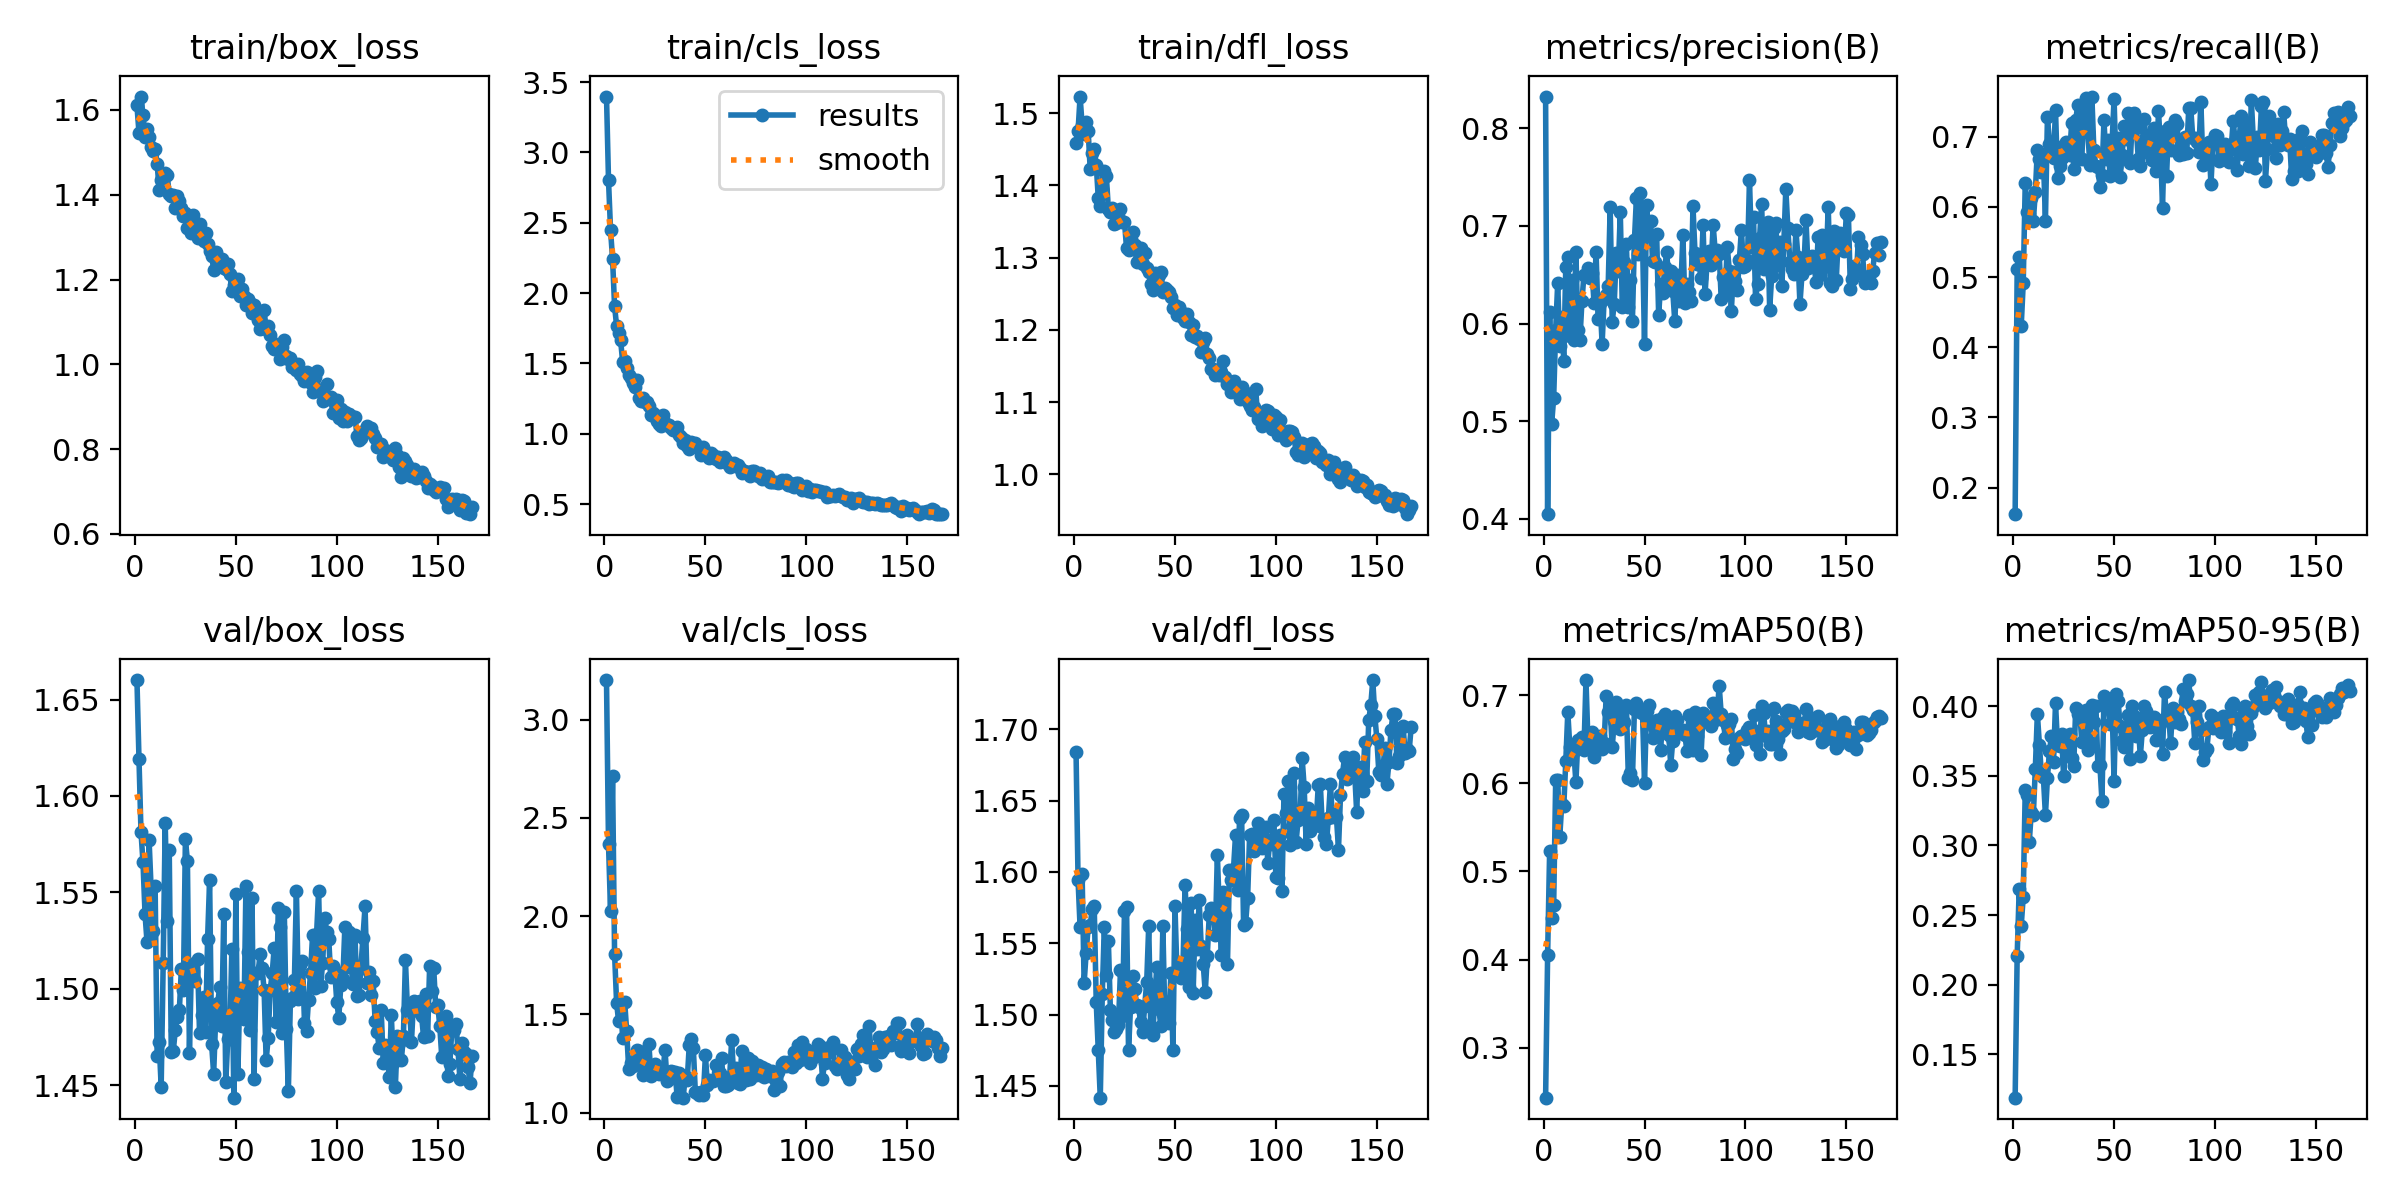

The table this chart was drawn from, first rows:
epoch, time, train/box_loss, train/cls_loss, train/dfl_loss, metrics/precision(B), metrics/recall(B), metrics/mAP50(B), metrics/mAP50-95(B), val/box_loss, val/cls_loss, val/dfl_loss, lr/pg0, lr/pg1, lr/pg2
1, 36.68, 1.611, 3.397, 1.459, 0.8325, 0.1623, 0.2432, 0.1188, 1.66, 3.201, 1.684, 0.0005616, 0.0005616, 0.0005616
2, 67.58, 1.546, 2.801, 1.475, 0.4047, 0.5109, 0.4046, 0.2207, 1.619, 2.365, 1.594, 0.001122, 0.001122, 0.001122
3, 97.06, 1.632, 2.449, 1.523, 0.6119, 0.5289, 0.523, 0.2684, 1.581, 2.026, 1.561, 0.001676, 0.001676, 0.001676
4, 126.5, 1.588, 2.244, 1.484, 0.4974, 0.4299, 0.4473, 0.2423, 1.566, 2.714, 1.599, 0.001672, 0.001672, 0.001672
5, 156, 1.537, 1.908, 1.471, 0.5237, 0.491, 0.4623, 0.2631, 1.539, 1.809, 1.522, 0.001663, 0.001663, 0.001663
6, 185.9, 1.555, 1.767, 1.487, 0.5938, 0.6335, 0.6035, 0.3398, 1.524, 1.56, 1.543, 0.001653, 0.001653, 0.001653
7, 215.1, 1.535, 1.719, 1.476, 0.6414, 0.5929, 0.6041, 0.3362, 1.577, 1.464, 1.561, 0.001644, 0.001644, 0.001644
8, 244.4, 1.512, 1.663, 1.423, 0.5771, 0.5896, 0.5387, 0.3025, 1.552, 1.557, 1.563, 0.001635, 0.001635, 0.001635
9, 274.5, 1.503, 1.511, 1.444, 0.6067, 0.6128, 0.5768, 0.3241, 1.53, 1.379, 1.574, 0.001625, 0.001625, 0.001625
10, 304, 1.508, 1.516, 1.45, 0.5614, 0.5801, 0.5738, 0.3218, 1.553, 1.565, 1.576, 0.001616, 0.001616, 0.001616
11, 333.8, 1.473, 1.466, 1.429, 0.6582, 0.6205, 0.6248, 0.3552, 1.465, 1.415, 1.509, 0.001607, 0.001607, 0.001607
12, 364.3, 1.412, 1.421, 1.383, 0.6677, 0.6809, 0.6809, 0.3945, 1.472, 1.223, 1.475, 0.001597, 0.001597, 0.001597
13, 394.7, 1.435, 1.398, 1.372, 0.5876, 0.6677, 0.6411, 0.3725, 1.449, 1.252, 1.442, 0.001588, 0.001588, 0.001588
14, 424.4, 1.442, 1.361, 1.394, 0.6441, 0.6491, 0.6338, 0.351, 1.514, 1.235, 1.514, 0.001578, 0.001578, 0.001578
15, 454.5, 1.45, 1.333, 1.42, 0.5829, 0.6694, 0.6365, 0.3488, 1.586, 1.27, 1.561, 0.001569, 0.001569, 0.001569
16, 484.9, 1.446, 1.381, 1.413, 0.6736, 0.5804, 0.6011, 0.3217, 1.535, 1.32, 1.528, 0.00156, 0.00156, 0.00156
17, 514.8, 1.401, 1.256, 1.367, 0.5937, 0.7279, 0.6495, 0.3486, 1.572, 1.312, 1.552, 0.00155, 0.00155, 0.00155
18, 544.9, 1.398, 1.229, 1.364, 0.5835, 0.6902, 0.6458, 0.3679, 1.467, 1.281, 1.504, 0.001541, 0.001541, 0.001541
19, 575.8, 1.399, 1.257, 1.368, 0.6228, 0.676, 0.6525, 0.3783, 1.468, 1.194, 1.496, 0.001532, 0.001532, 0.001532
20, 606, 1.368, 1.228, 1.347, 0.6501, 0.6699, 0.6379, 0.3596, 1.479, 1.217, 1.488, 0.001522, 0.001522, 0.001522
21, 636.6, 1.397, 1.224, 1.348, 0.6483, 0.7379, 0.7173, 0.4022, 1.486, 1.231, 1.49, 0.001513, 0.001513, 0.001513
22, 667.4, 1.384, 1.199, 1.358, 0.6565, 0.6408, 0.6468, 0.3722, 1.489, 1.349, 1.492, 0.001504, 0.001504, 0.001504
23, 697.3, 1.368, 1.131, 1.367, 0.6467, 0.658, 0.651, 0.3712, 1.51, 1.188, 1.531, 0.001494, 0.001494, 0.001494
24, 727, 1.35, 1.145, 1.35, 0.6521, 0.669, 0.6585, 0.3803, 1.5, 1.228, 1.499, 0.001485, 0.001485, 0.001485
25, 758, 1.357, 1.133, 1.35, 0.6215, 0.6874, 0.6303, 0.3496, 1.577, 1.246, 1.573, 0.001476, 0.001476, 0.001476
26, 787.6, 1.321, 1.088, 1.313, 0.6735, 0.6919, 0.6506, 0.3684, 1.566, 1.201, 1.576, 0.001466, 0.001466, 0.001466
27, 817.1, 1.322, 1.066, 1.31, 0.6044, 0.6791, 0.6485, 0.372, 1.467, 1.198, 1.475, 0.001457, 0.001457, 0.001457
28, 847.7, 1.309, 1.058, 1.325, 0.6214, 0.6738, 0.6535, 0.3801, 1.513, 1.211, 1.506, 0.001448, 0.001448, 0.001448
29, 877.5, 1.353, 1.132, 1.335, 0.5793, 0.7193, 0.6394, 0.3625, 1.509, 1.215, 1.527, 0.001438, 0.001438, 0.001438
30, 907.4, 1.313, 1.079, 1.318, 0.6254, 0.6536, 0.6457, 0.3569, 1.504, 1.317, 1.518, 0.001429, 0.001429, 0.001429
31, 937.7, 1.297, 1.063, 1.294, 0.6293, 0.7231, 0.6992, 0.3986, 1.515, 1.159, 1.506, 0.001419, 0.001419, 0.001419
32, 968, 1.331, 1.059, 1.296, 0.638, 0.7448, 0.6814, 0.3943, 1.477, 1.17, 1.505, 0.00141, 0.00141, 0.00141
33, 997.4, 1.305, 1.042, 1.313, 0.7195, 0.6691, 0.6839, 0.3962, 1.486, 1.21, 1.494, 0.001401, 0.001401, 0.001401
34, 1027, 1.29, 1.023, 1.292, 0.602, 0.6684, 0.6408, 0.3746, 1.496, 1.209, 1.488, 0.001391, 0.001391, 0.001391
35, 1058, 1.31, 1.033, 1.307, 0.62, 0.7324, 0.6711, 0.3933, 1.478, 1.205, 1.506, 0.001382, 0.001382, 0.001382
36, 1088, 1.283, 1.051, 1.285, 0.6719, 0.7545, 0.6922, 0.3975, 1.526, 1.081, 1.523, 0.001373, 0.001373, 0.001373
37, 1118, 1.268, 0.9923, 1.281, 0.6538, 0.7062, 0.6657, 0.3687, 1.556, 1.203, 1.562, 0.001363, 0.001363, 0.001363
38, 1149, 1.256, 0.9796, 1.264, 0.7139, 0.6595, 0.6613, 0.3741, 1.471, 1.173, 1.491, 0.001354, 0.001354, 0.001354
39, 1178, 1.223, 0.9305, 1.255, 0.6167, 0.757, 0.6841, 0.4007, 1.456, 1.076, 1.485, 0.001345, 0.001345, 0.001345
40, 1208, 1.266, 0.953, 1.279, 0.6628, 0.6804, 0.6694, 0.3885, 1.485, 1.185, 1.512, 0.001335, 0.001335, 0.001335
41, 1238, 1.25, 0.9127, 1.27, 0.6819, 0.6584, 0.6895, 0.4001, 1.492, 1.167, 1.533, 0.001326, 0.001326, 0.001326
42, 1268, 1.241, 0.8913, 1.276, 0.6164, 0.6569, 0.6065, 0.357, 1.501, 1.343, 1.504, 0.001317, 0.001317, 0.001317
43, 1297, 1.249, 0.9383, 1.28, 0.6449, 0.6286, 0.6115, 0.3576, 1.481, 1.373, 1.492, 0.001307, 0.001307, 0.001307
44, 1328, 1.226, 0.9217, 1.252, 0.6023, 0.6448, 0.604, 0.3319, 1.539, 1.331, 1.562, 0.001298, 0.001298, 0.001298
45, 1357, 1.225, 0.9331, 1.258, 0.6852, 0.7232, 0.6839, 0.4076, 1.451, 1.106, 1.498, 0.001289, 0.001289, 0.001289
46, 1387, 1.236, 0.9057, 1.255, 0.7287, 0.6675, 0.6916, 0.4059, 1.474, 1.102, 1.509, 0.001279, 0.001279, 0.001279
47, 1416, 1.213, 0.9054, 1.253, 0.6712, 0.6944, 0.6832, 0.4022, 1.474, 1.089, 1.494, 0.00127, 0.00127, 0.00127
48, 1447, 1.173, 0.8477, 1.246, 0.7332, 0.6434, 0.6808, 0.387, 1.52, 1.104, 1.529, 0.001261, 0.001261, 0.001261
49, 1476, 1.187, 0.9026, 1.23, 0.6873, 0.6904, 0.68, 0.4005, 1.443, 1.091, 1.475, 0.001251, 0.001251, 0.001251
50, 1505, 1.194, 0.8734, 1.234, 0.5788, 0.7536, 0.6002, 0.3465, 1.549, 1.292, 1.576, 0.001242, 0.001242, 0.001242
51, 1535, 1.202, 0.8602, 1.221, 0.7212, 0.6562, 0.6825, 0.4089, 1.456, 1.139, 1.529, 0.001233, 0.001233, 0.001233
52, 1565, 1.161, 0.828, 1.231, 0.6899, 0.6975, 0.6891, 0.4038, 1.5, 1.164, 1.53, 0.001223, 0.001223, 0.001223
53, 1595, 1.177, 0.8592, 1.225, 0.7051, 0.6424, 0.6688, 0.3859, 1.5, 1.163, 1.526, 0.001214, 0.001214, 0.001214
54, 1625, 1.162, 0.845, 1.217, 0.6642, 0.6735, 0.6514, 0.3751, 1.484, 1.159, 1.536, 0.001204, 0.001204, 0.001204
55, 1655, 1.139, 0.8217, 1.212, 0.663, 0.7146, 0.6676, 0.3709, 1.553, 1.244, 1.59, 0.001195, 0.001195, 0.001195
56, 1684, 1.154, 0.8364, 1.222, 0.692, 0.6963, 0.6714, 0.3788, 1.519, 1.184, 1.56, 0.001186, 0.001186, 0.001186
57, 1714, 1.144, 0.8015, 1.211, 0.6088, 0.7332, 0.6656, 0.394, 1.479, 1.201, 1.52, 0.001176, 0.001176, 0.001176
58, 1745, 1.12, 0.8118, 1.192, 0.6401, 0.6621, 0.6383, 0.3617, 1.547, 1.276, 1.578, 0.001167, 0.001167, 0.001167
59, 1774, 1.14, 0.8369, 1.206, 0.6314, 0.7231, 0.6755, 0.4005, 1.453, 1.137, 1.515, 0.001158, 0.001158, 0.001158
60, 1804, 1.118, 0.8136, 1.19, 0.6575, 0.7332, 0.6782, 0.3928, 1.508, 1.136, 1.566, 0.001148, 0.001148, 0.001148
... 107 more rows
